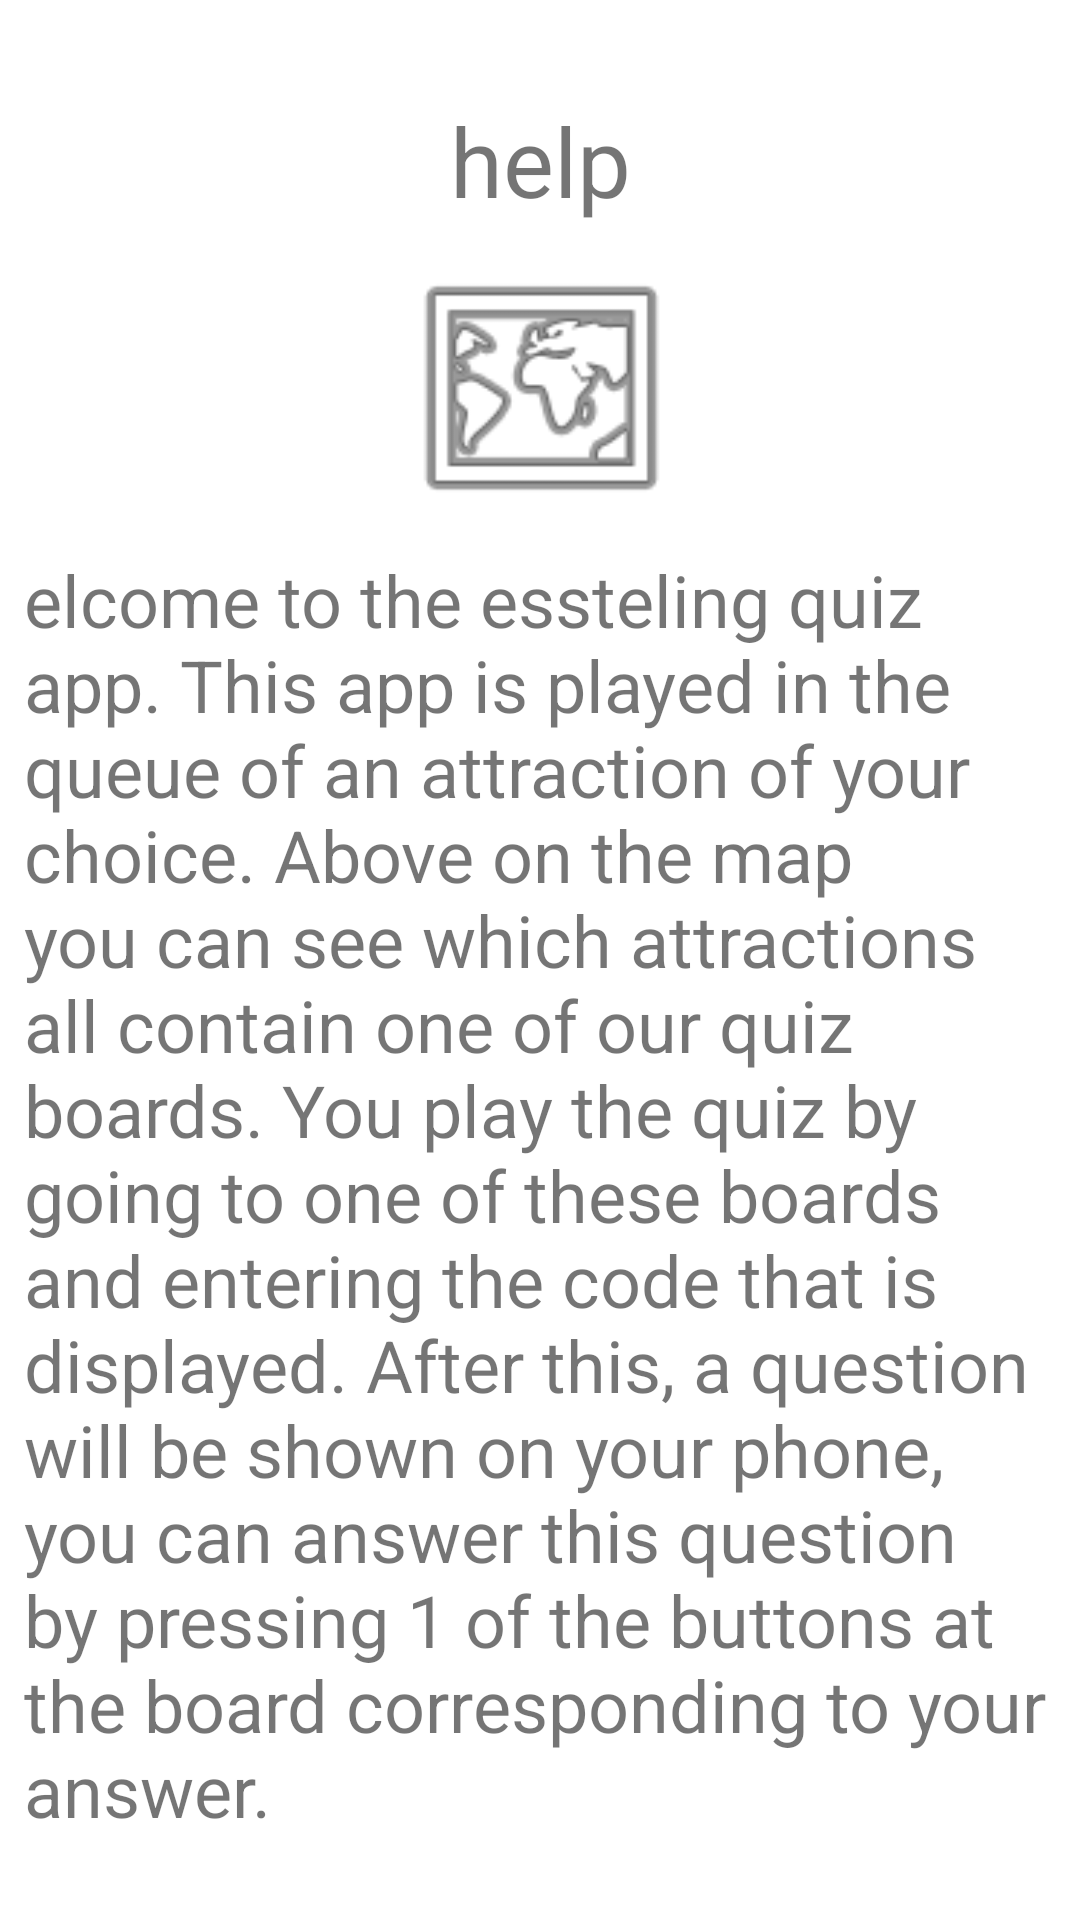

Reconstruct the res/layout file that produces this screen, plus the resources it refers to.
<!-- AndroidManifest.xml: application theme Theme.MyApplication -->
<!-- res/layout/activity_help.xml -->
<?xml version="1.0" encoding="utf-8"?>
<androidx.drawerlayout.widget.DrawerLayout xmlns:android="http://schemas.android.com/apk/res/android"
        xmlns:app="http://schemas.android.com/apk/res-auto"
        xmlns:tools="http://schemas.android.com/tools"
        android:id="@+id/my_drawer_layout"
        android:layout_width="match_parent"
        android:layout_height="match_parent"
        tools:context=".MainActivity"
        tools:ignore="HardcodedText">

    <androidx.constraintlayout.widget.ConstraintLayout
            android:layout_width="match_parent"
            android:layout_height="match_parent">


        <TextView
                android:text="@string/help"
                android:textSize="32sp"
                android:layout_width="wrap_content"
                android:layout_height="wrap_content"
                android:id="@+id/textView3"
                app:layout_constraintStart_toStartOf="parent"
                app:layout_constraintEnd_toEndOf="parent"
                app:layout_constraintTop_toTopOf="parent"
                android:layout_marginTop="32dp" />


        <TextView
                android:text="@string/helpLong"
                android:textSize="24sp"
                android:layout_width="0dp"
                android:layout_height="wrap_content"
                android:id="@+id/textView2"
                app:layout_constraintTop_toTopOf="parent"
                app:layout_constraintBottom_toBottomOf="parent"
                app:layout_constraintEnd_toEndOf="parent"
                app:layout_constraintStart_toStartOf="parent"
                app:layout_constraintVertical_bias="0.9"
                android:layout_marginStart="8dp"
                android:layout_marginEnd="8dp"
                android:layout_marginTop="8dp"
                android:layout_marginBottom="8dp" />

        <ImageView
                android:layout_width="0dp"
                android:layout_height="0dp"
                app:srcCompat="@android:drawable/ic_menu_mapmode"
                android:id="@+id/imageView"
                app:layout_constraintEnd_toEndOf="parent"
                app:layout_constraintStart_toStartOf="parent"
                app:layout_constraintHorizontal_bias="0.498"
                android:layout_marginTop="8dp"
                app:layout_constraintTop_toBottomOf="@+id/textView3"
                android:layout_marginBottom="8dp"
                app:layout_constraintBottom_toTopOf="@+id/textView2"
                android:layout_marginStart="8dp"
                android:layout_marginEnd="8dp" />


    </androidx.constraintlayout.widget.ConstraintLayout>


    <com.google.android.material.navigation.NavigationView
            android:layout_width="wrap_content"
            android:layout_height="match_parent"
            android:layout_gravity="start"
            app:menu="@menu/hamburger_menu"
            android:id="@+id/hamburger"/>

</androidx.drawerlayout.widget.DrawerLayout>
<!-- resources referenced by this layout -->
<resources>
  <string name="help">help</string>
  <string name="helpLong">elcome to the essteling quiz app. This app is played in the queue of an attraction of your choice. Above on the map you can see which attractions all contain one of our quiz boards. You play the quiz by going to one of these boards and entering the code that is displayed. After this, a question will be shown on your phone, you can answer this question by pressing 1 of the buttons at the board corresponding to your answer.</string>
  <style name="Theme.MyApplication" parent="Theme.MaterialComponents.DayNight.NoActionBar">
          
          <item name="colorPrimary">@color/Green_500</item>
          <item name="colorPrimaryVariant">@color/Green_700</item>
          <item name="colorOnPrimary">@color/white</item>
          
          <item name="colorSecondary">@color/Green_200</item>
          <item name="colorSecondaryVariant">@color/Green_700</item>
          <item name="colorOnSecondary">@color/black</item>
          
          <item name="android:statusBarColor" tools:targetApi="l">?attr/colorPrimaryVariant</item>
          
      </style>
  <color name="Green_500">#FF3F6651</color>
  <color name="Green_700">#FF1F6E42</color>
  <color name="white">#FFFFFFFF</color>
  <color name="Green_200">#FF94FFC5</color>
  <color name="black">#FF000000</color>
</resources>
